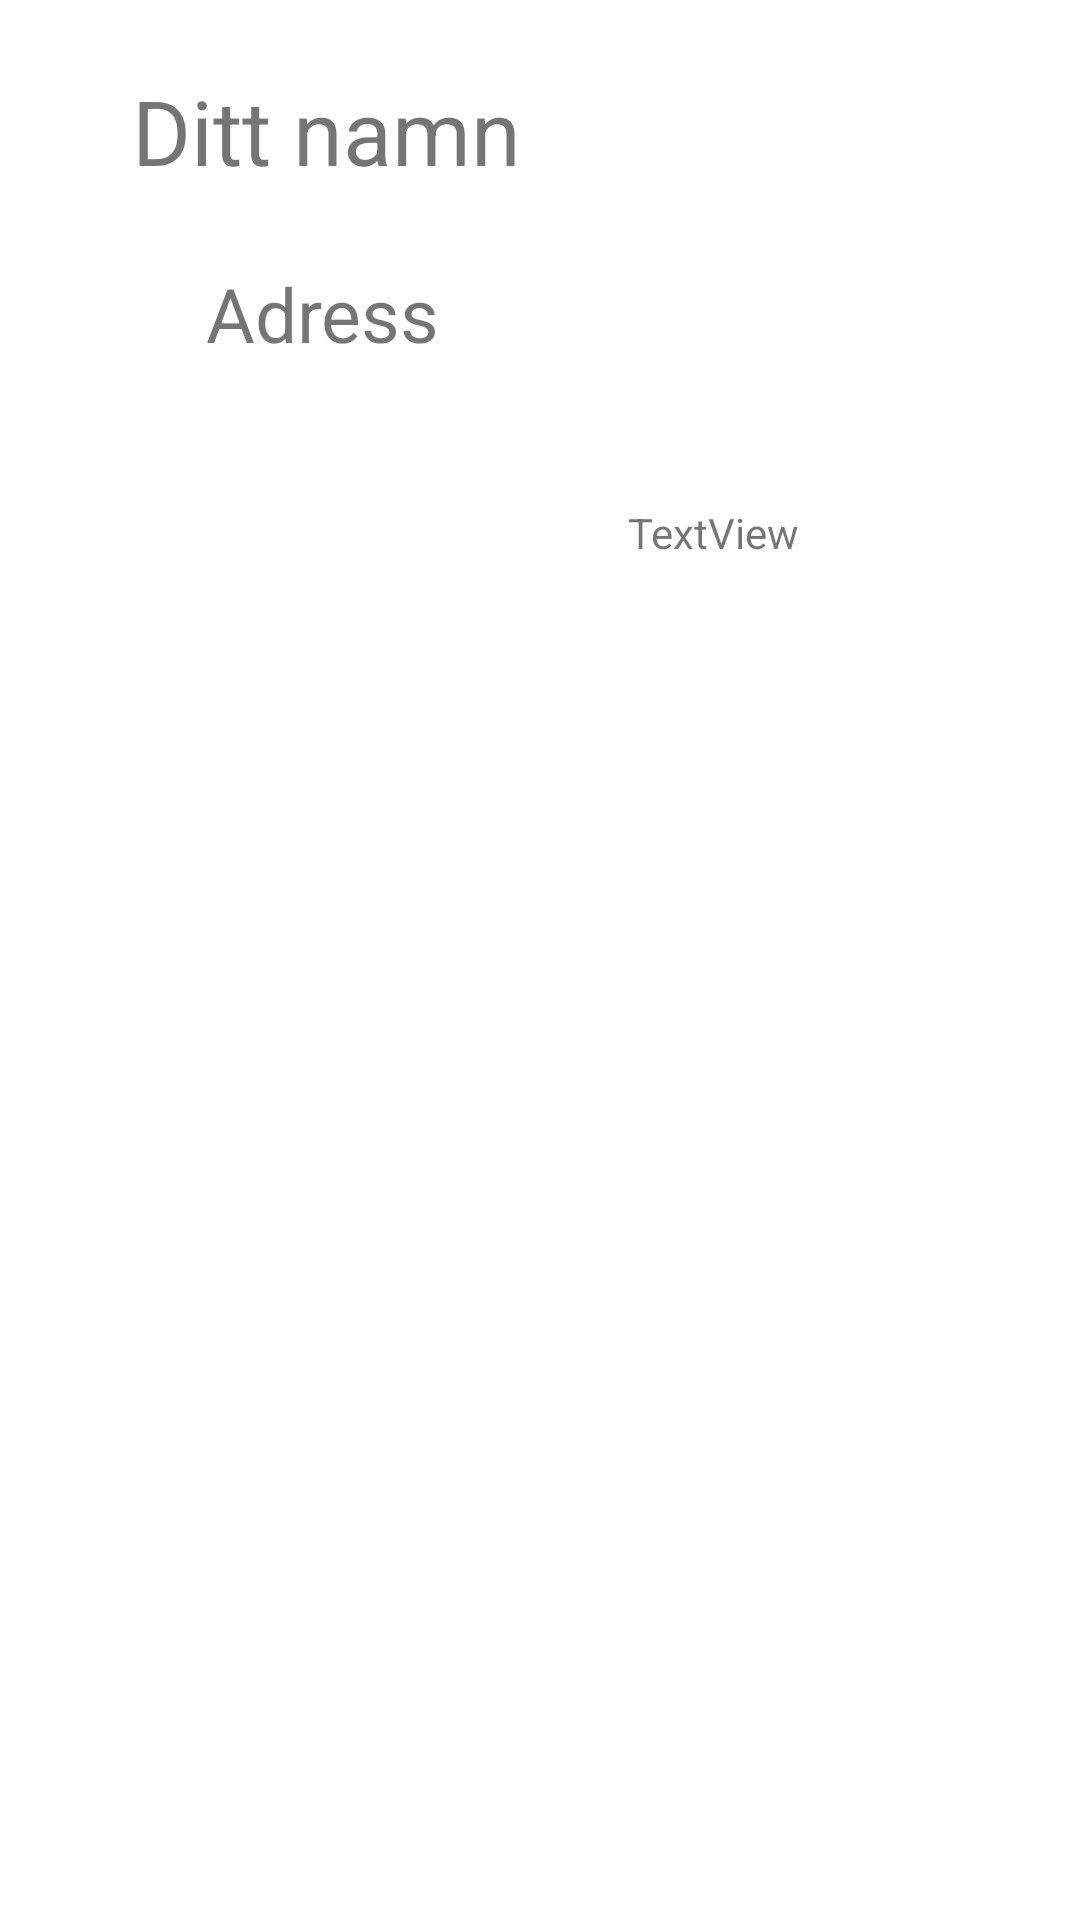

Here is an Android app screen rendered from its layout file. Give the layout XML and the strings, colors and styles it references.
<!-- AndroidManifest.xml: application theme Theme.CovidTracker -->
<!-- res/layout/activity_profile.xml -->
<?xml version="1.0" encoding="utf-8"?>
<androidx.constraintlayout.widget.ConstraintLayout xmlns:android="http://schemas.android.com/apk/res/android"
    xmlns:app="http://schemas.android.com/apk/res-auto"
    xmlns:tools="http://schemas.android.com/tools"
    android:layout_width="match_parent"
    android:layout_height="match_parent"
    tools:context=".activity_profile">

    <TextView
        android:id="@+id/name_profile"
        android:layout_width="wrap_content"
        android:layout_height="wrap_content"
        android:text="Ditt namn"
        android:textSize="30sp"
        app:layout_constraintBottom_toBottomOf="parent"
        app:layout_constraintEnd_toEndOf="parent"
        app:layout_constraintHorizontal_bias="0.191"
        app:layout_constraintStart_toStartOf="parent"
        app:layout_constraintTop_toTopOf="parent"
        app:layout_constraintVertical_bias="0.039" />

    <TextView
        android:id="@+id/Adress_profile"
        android:layout_width="wrap_content"
        android:layout_height="wrap_content"
        android:layout_marginTop="24dp"
        android:text="Adress"

        android:textSize="25sp"
        app:layout_constraintEnd_toEndOf="parent"
        app:layout_constraintHorizontal_bias="0.243"
        app:layout_constraintStart_toStartOf="parent"
        app:layout_constraintTop_toBottomOf="@+id/name_profile" />

    <TextView
        android:id="@+id/number_profile"
        android:layout_width="148dp"
        android:layout_height="38dp"
        android:ems="10"
        app:layout_constraintBottom_toBottomOf="parent"
        app:layout_constraintEnd_toEndOf="parent"
        app:layout_constraintHorizontal_bias="0.205"
        app:layout_constraintStart_toStartOf="parent"
        app:layout_constraintTop_toBottomOf="@+id/Adress_profile"
        app:layout_constraintVertical_bias="0.091" />

    <TextView
        android:id="@+id/mail_profile"
        android:layout_width="148dp"
        android:layout_height="38dp"
        android:ems="10"
        app:layout_constraintBottom_toBottomOf="parent"
        app:layout_constraintEnd_toEndOf="parent"
        app:layout_constraintHorizontal_bias="0.205"
        app:layout_constraintStart_toStartOf="parent"
        app:layout_constraintTop_toBottomOf="@+id/number_profile"
        app:layout_constraintVertical_bias="0.082" />

    <TextView
        android:id="@+id/bookings"
        android:layout_width="140dp"
        android:layout_height="105dp"
        android:layout_marginTop="168dp"

        android:text="TextView"
        app:layout_constraintEnd_toEndOf="parent"
        app:layout_constraintHorizontal_bias="0.623"
        app:layout_constraintStart_toEndOf="@+id/number_profile"
        app:layout_constraintTop_toTopOf="parent" />

    <Button
        android:id="@+id/cancel_appointment"
        android:layout_width="162dp"
        android:layout_height="57dp"
        android:layout_marginTop="44dp"
        android:text="Cancel booked\nappointment"
        android:visibility="invisible"
        app:layout_constraintBottom_toBottomOf="parent"
        app:layout_constraintEnd_toEndOf="parent"
        app:layout_constraintHorizontal_bias="0.935"
        app:layout_constraintStart_toStartOf="parent"
        app:layout_constraintTop_toBottomOf="@+id/bookings"
        app:layout_constraintVertical_bias="0.094" />

    <TextView
        android:id="@+id/Doses"
        android:layout_width="149dp"
        android:layout_height="40dp"
        android:textSize="15dp"
        app:layout_constraintBottom_toBottomOf="parent"
        app:layout_constraintEnd_toEndOf="parent"
        app:layout_constraintHorizontal_bias="0.206"
        app:layout_constraintStart_toStartOf="parent"
        app:layout_constraintTop_toBottomOf="@+id/mail_profile"
        app:layout_constraintVertical_bias="0.087" />



</androidx.constraintlayout.widget.ConstraintLayout>
<!-- resources referenced by this layout -->
<resources>
  <style name="Theme.CovidTracker" parent="Theme.MaterialComponents.DayNight.DarkActionBar">
          
          <item name="colorPrimary">@color/purple_500</item>
          <item name="colorPrimaryVariant">@color/purple_700</item>
          <item name="colorOnPrimary">@color/white</item>
          
          <item name="colorSecondary">@color/teal_200</item>
          <item name="colorSecondaryVariant">@color/teal_700</item>
          <item name="colorOnSecondary">@color/black</item>
          
          <item name="android:statusBarColor" tools:targetApi="l">?attr/colorPrimaryVariant</item>
          
  
      </style>
  <!-- not gathered from this repository: default colours our renderer supplied (Android Studio template values) -->
  <color name="purple_500">#FF6200EE</color>
  <color name="purple_700">#FF3700B3</color>
  <color name="teal_200">#FF03DAC5</color>
  <color name="teal_700">#FF018786</color>
  <color name="black">#FF000000</color>
  <color name="white">#FFFFFFFF</color>
</resources>
